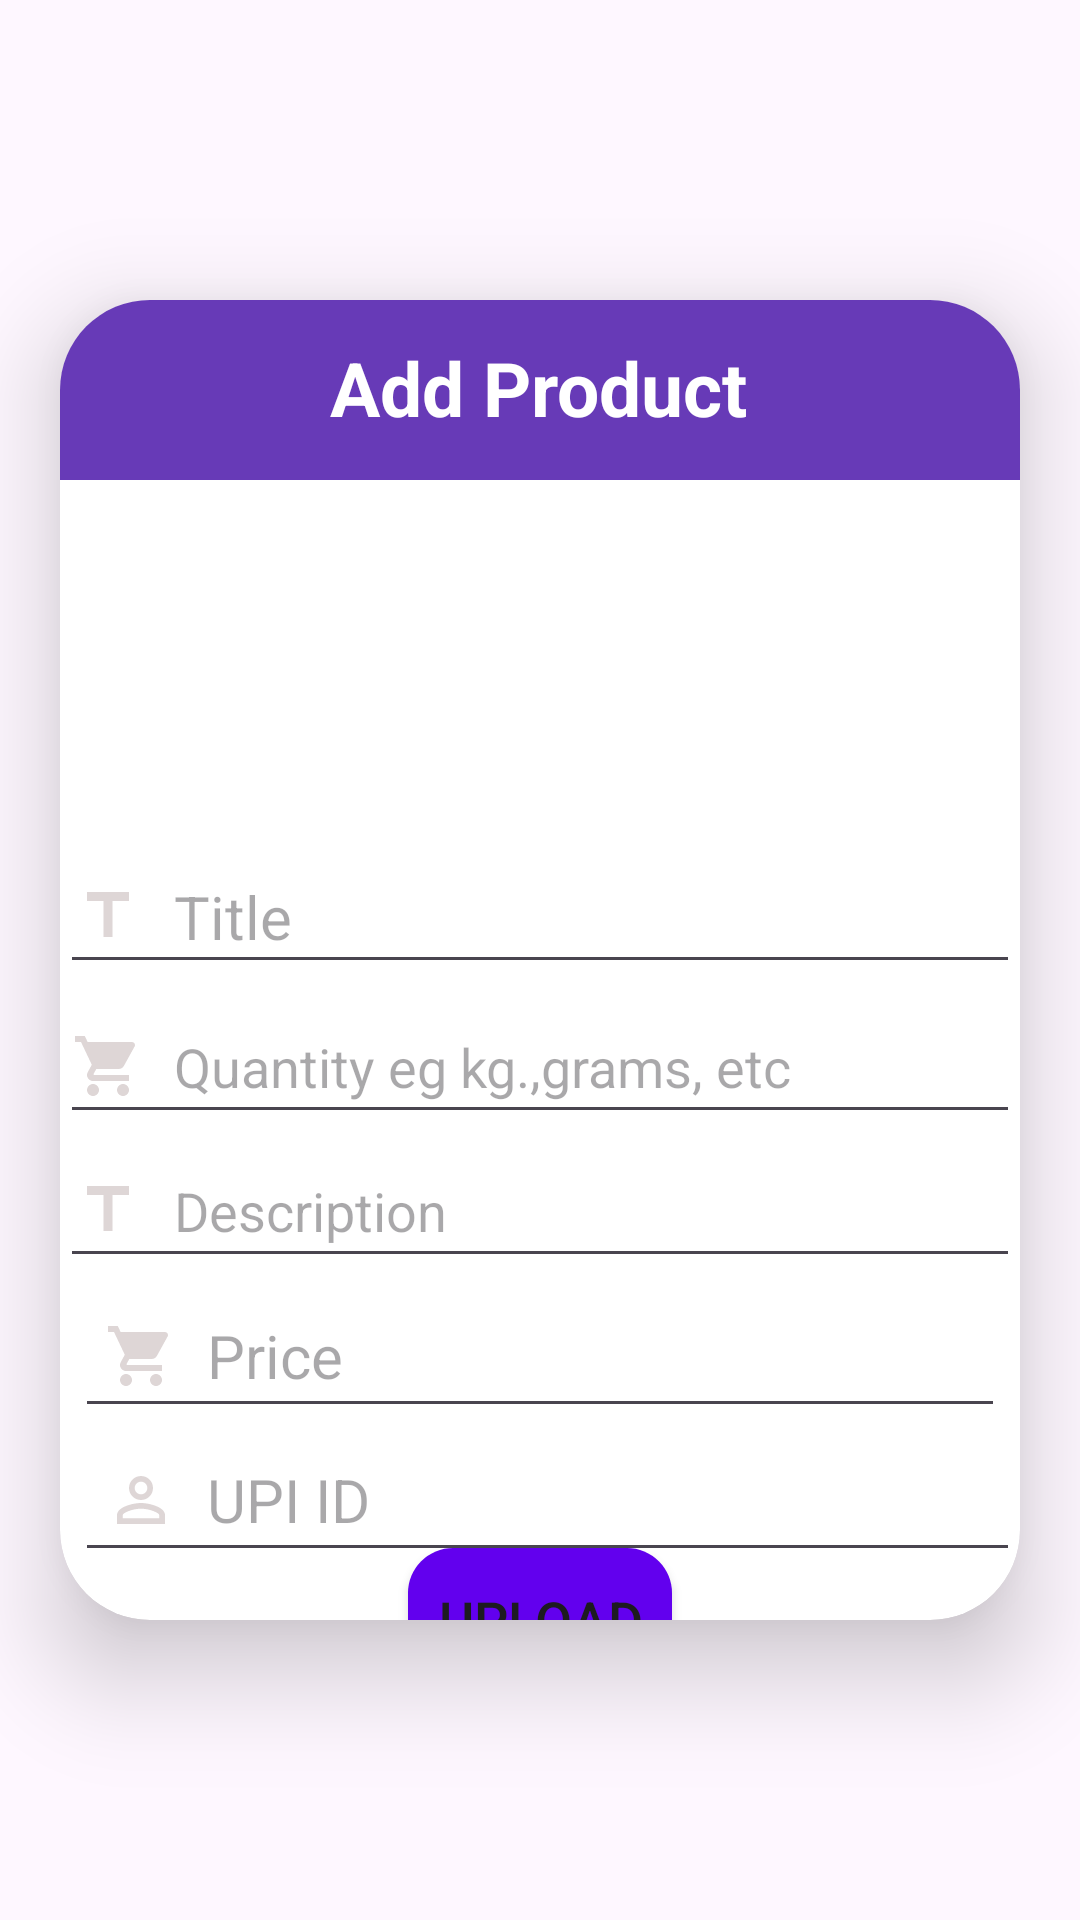

Android layout source for this screen:
<!-- AndroidManifest.xml: application theme Theme.Agriculture -->
<!-- res/layout/activity_main.xml -->
<?xml version="1.0" encoding="utf-8"?>
<LinearLayout xmlns:android="http://schemas.android.com/apk/res/android"
    xmlns:tools="http://schemas.android.com/tools"
    android:layout_width="match_parent"
    android:layout_height="match_parent"
    xmlns:card_view="http://schemas.android.com/apk/res-auto"
    xmlns:app="http://schemas.android.com/apk/res-auto"
    android:orientation="vertical"
    tools:context=".MainActivity"
    tools:ignore="MissingDefaultResource">

    <RelativeLayout
        android:layout_width="match_parent"
        android:layout_height="wrap_content">

        <androidx.cardview.widget.CardView
            android:layout_width="wrap_content"
            android:layout_height="650dp"
            android:layout_marginVertical="100dp"
            android:layout_marginStart="20dp"
            android:layout_marginTop="20dp"
            android:layout_marginEnd="20dp"
            android:layout_marginBottom="20dp"
            android:background="@drawable/custom_edittext"
            card_view:cardCornerRadius="30dp"
            card_view:cardElevation="20dp">


            <RelativeLayout
                android:id="@+id/rlayout"
                android:layout_width="match_parent"
                android:layout_height="60dp"
                android:background="#673AB7">

                <ImageButton
                    android:id="@+id/backbtn"
                    android:layout_width="39dp"
                    android:layout_height="41dp"
                    android:layout_alignParentBottom="true"
                    android:layout_marginEnd="74dp"
                    android:layout_marginBottom="8dp"
                    android:layout_toStartOf="@+id/addProduct"
                    android:background="@null"
                    android:src="@drawable/baseline_arrow_back_ios_24"
                    tools:ignore="TouchTargetSizeCheck,SpeakableTextPresentCheck" />

                <TextView
                    android:id="@+id/addProduct"
                    android:layout_width="wrap_content"
                    android:layout_height="wrap_content"
                    android:layout_alignParentEnd="true"
                    android:layout_alignParentBottom="true"
                    android:layout_centerHorizontal="true"
                    android:layout_marginEnd="91dp"
                    android:layout_marginBottom="14dp"
                    android:text="Add Product"
                    android:textSize="25sp"
                    android:textStyle="bold"
                    android:textColor="@color/white"

                    />
            </RelativeLayout>


            <com.google.android.material.imageview.ShapeableImageView
                android:id="@+id/prod_image"
                android:layout_width="match_parent"
                android:layout_height="70dp"
                android:layout_alignParentEnd="true"
                android:layout_alignParentBottom="true"
                android:layout_centerHorizontal="true"
                android:layout_marginLeft="100dp"
                android:layout_marginTop="100dp"
                android:layout_marginEnd="10dp"
                android:layout_marginBottom="16dp"
                android:contentDescription="@string/prod_image"
                android:src="@drawable/baseline_add_shopping_cart_24" />


            <EditText
                android:id="@+id/upiid"
                android:layout_width="match_parent"
                android:layout_height="wrap_content"
                android:layout_below="@id/prod_image"
                android:layout_marginStart="5dp"
                android:layout_marginTop="376dp"
                android:layout_marginBottom="5dp"
                android:contentDescription="@string/upi_id"
                android:drawableStart="@drawable/baseline_perm_identity_24"
                android:drawablePadding="10dp"
                android:hint="UPI ID"
                android:inputType="text"
                android:minHeight="48dp"
                android:padding="10dp"
                android:textSize="20sp"
                tools:ignore="EditableContentDescCheck" />

            <EditText
                android:id="@+id/vegetableName"
                android:layout_width="match_parent"
                android:layout_height="wrap_content"
                android:layout_below="@+id/prod_image"
                android:layout_marginTop="180dp"
                android:contentDescription="@string/vegetableName"
                android:drawableStart="@drawable/baseline_title_24"
                android:drawablePadding="10dp"
                android:hint="Title"
                android:digits="abcdefghijklmnopqrstuvwxyzABCDEFGHIJKLMNOPQRSTUVWXYZ "
                android:inputType="textPersonName|textCapWords"
                android:minHeight="48dp"
                android:textSize="20sp"
                app:cornerRadius="20dp"
                tools:ignore="EditableContentDescCheck" />


            <EditText
                android:id="@+id/vegetablePrice"
                android:layout_width="match_parent"
                android:layout_height="wrap_content"
                android:layout_below="@id/vegetableName"
                android:layout_marginStart="5dp"
                android:layout_marginTop="328dp"
                android:layout_marginEnd="5dp"
                android:layout_marginBottom="5dp"
                android:contentDescription="@string/vegetablePrice"
                android:drawableStart="@drawable/baseline_shopping_cart_24"
                android:drawablePadding="10dp"
                android:hint="Price"
                android:inputType="number"
                android:minHeight="48dp"
                android:padding="10dp"
                android:textSize="20sp"
                tools:ignore="EditableContentDescCheck" />

            <EditText
                android:id="@+id/descriptionEt"
                android:layout_width="match_parent"
                android:layout_height="wrap_content"
                android:layout_below="@+id/titleEt"
                android:layout_marginTop="278dp"
                android:drawableStart="@drawable/baseline_title_24"
                android:drawablePadding="10dp"
                android:hint="Description"
                android:inputType="textCapSentences|textMultiLine"
                android:minHeight="48dp" />


            <EditText
                android:id="@+id/quantity"
                android:layout_width="match_parent"
                android:layout_height="wrap_content"
                android:layout_below="@+id/category"
                android:layout_marginTop="230dp"
                android:contentDescription="@string/quantity"
                android:drawableStart="@drawable/baseline_shopping_cart_24"
                android:drawablePadding="10dp"
                android:hint="Quantity eg kg.,grams, etc"
                android:inputType="number"
                android:minHeight="48dp"
                tools:ignore="EditableContentDescCheck" />

            <Button
                android:id="@+id/AddVegetable"
                android:layout_width="wrap_content"
                android:layout_height="wrap_content"
                android:layout_gravity="center"
                android:layout_marginTop="220dp"
                android:contentDescription="@string/AddVegetable"
                android:text="Upload"
                android:background="@drawable/backgroundbtn"
                android:textSize="18sp" />

        </androidx.cardview.widget.CardView>
    </RelativeLayout>


</LinearLayout>
<!-- resources referenced by this layout -->
<resources>
  <color name="white">#FFFFFFFF</color>
  <!-- drawable backgroundbtn (drawable) -->
  <?xml version="1.0" encoding="utf-8"?>
  <shape xmlns:android="http://schemas.android.com/apk/res/android"
      android:shape="rectangle">
  
      <solid android:color="#6200EE"/>
      <corners android:radius="15dp"/>
  
  </shape>
  <!-- drawable baseline_perm_identity_24 (drawable) -->
  <vector android:height="24dp" android:tint="#DED6D6"
      android:viewportHeight="24" android:viewportWidth="24"
      android:width="24dp" xmlns:android="http://schemas.android.com/apk/res/android">
      <path android:fillColor="@android:color/white" android:pathData="M12,5.9c1.16,0 2.1,0.94 2.1,2.1s-0.94,2.1 -2.1,2.1S9.9,9.16 9.9,8s0.94,-2.1 2.1,-2.1m0,9c2.97,0 6.1,1.46 6.1,2.1v1.1L5.9,18.1L5.9,17c0,-0.64 3.13,-2.1 6.1,-2.1M12,4C9.79,4 8,5.79 8,8s1.79,4 4,4 4,-1.79 4,-4 -1.79,-4 -4,-4zM12,13c-2.67,0 -8,1.34 -8,4v3h16v-3c0,-2.66 -5.33,-4 -8,-4z"/>
  </vector>
  <!-- drawable baseline_shopping_cart_24 (drawable) -->
  <vector android:height="24dp" android:tint="#DED6D6"
      android:viewportHeight="24" android:viewportWidth="24"
      android:width="24dp" xmlns:android="http://schemas.android.com/apk/res/android">
      <path android:fillColor="@android:color/white" android:pathData="M7,18c-1.1,0 -1.99,0.9 -1.99,2S5.9,22 7,22s2,-0.9 2,-2 -0.9,-2 -2,-2zM1,2v2h2l3.6,7.59 -1.35,2.45c-0.16,0.28 -0.25,0.61 -0.25,0.96 0,1.1 0.9,2 2,2h12v-2L7.42,15c-0.14,0 -0.25,-0.11 -0.25,-0.25l0.03,-0.12 0.9,-1.63h7.45c0.75,0 1.41,-0.41 1.75,-1.03l3.58,-6.49c0.08,-0.14 0.12,-0.31 0.12,-0.48 0,-0.55 -0.45,-1 -1,-1L5.21,4l-0.94,-2L1,2zM17,18c-1.1,0 -1.99,0.9 -1.99,2s0.89,2 1.99,2 2,-0.9 2,-2 -0.9,-2 -2,-2z"/>
  </vector>
  <!-- drawable baseline_title_24 (drawable) -->
  <vector android:height="24dp" android:tint="#DED6D6"
      android:viewportHeight="24" android:viewportWidth="24"
      android:width="24dp" xmlns:android="http://schemas.android.com/apk/res/android">
      <path android:fillColor="@android:color/white" android:pathData="M5,4v3h5.5v12h3V7H19V4z"/>
  </vector>
  <!-- drawable custom_edittext (drawable) -->
  <?xml version="1.0" encoding="utf-8"?>
  <shape xmlns:android="http://schemas.android.com/apk/res/android"
      android:shape="rectangle"
      android:innerRadius="20dp"
      >
  
      <stroke
          android:width="3dp"
          android:color="#8692F6"
  
          />
  
  </shape>
  <string name="AddVegetable">AddVegetable</string>
  <string name="prod_image">prod_image</string>
  <string name="quantity">quantity</string>
  <string name="upi_id">upi_id</string>
  <string name="vegetableName">vegetableName</string>
  <string name="vegetablePrice">vegetablePrice</string>
  <style name="Theme.Agriculture" parent="Base.Theme.Agriculture" />
  <style name="Base.Theme.Agriculture" parent="Theme.Material3.DayNight.NoActionBar">
          
          
      </style>
</resources>
